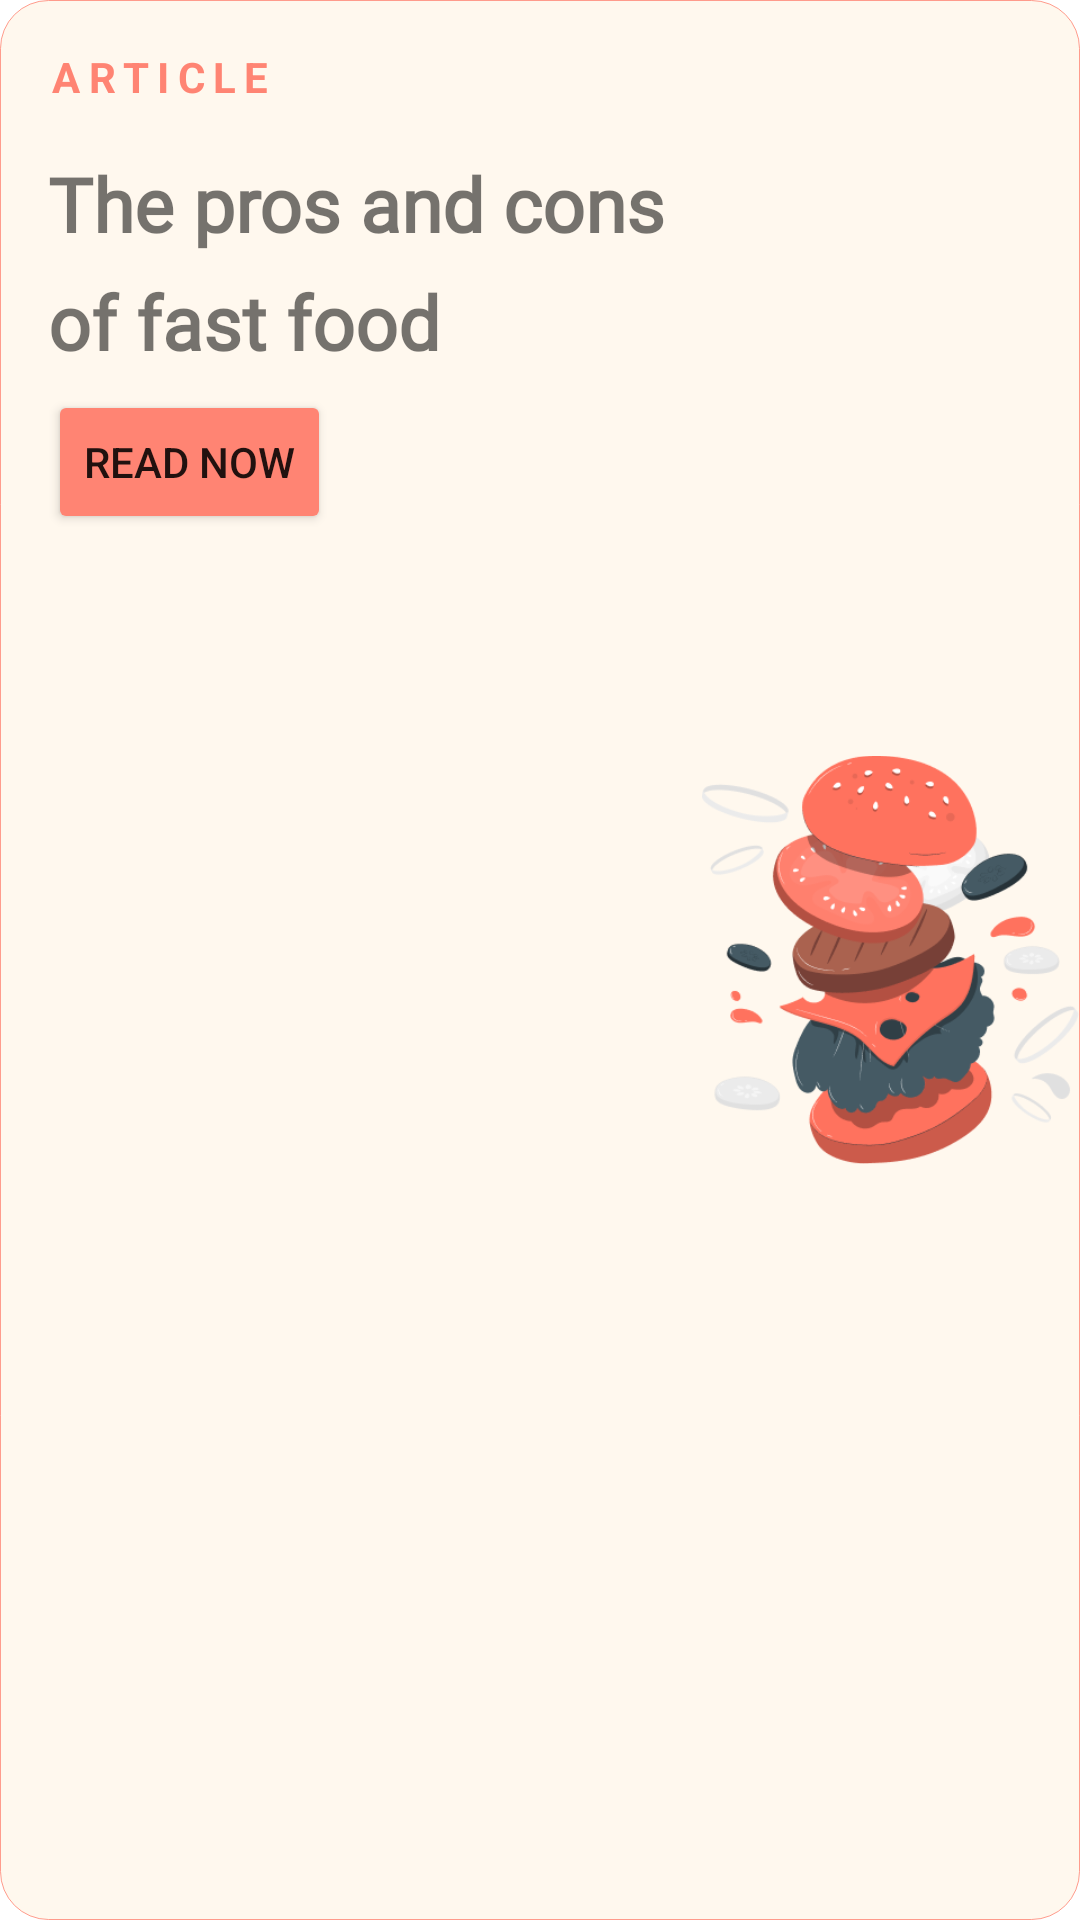

Reconstruct the res/layout file that produces this screen, plus the resources it refers to.
<!-- AndroidManifest.xml: application theme Theme.ထမင်းဝိုင်း -->
<!-- res/layout/view_holder_ads_banner.xml -->
<?xml version="1.0" encoding="utf-8"?>

<LinearLayout xmlns:android="http://schemas.android.com/apk/res/android"
    xmlns:app="http://schemas.android.com/apk/res-auto"
    android:layout_width="match_parent"
    android:background="@drawable/background_workout_time"
    android:layout_height="wrap_content"
    android:weightSum="2">

    <RelativeLayout
        android:layout_width="0dp"
        android:layout_height="wrap_content"
        android:layout_weight="1.3">

        <TextView
            android:textColor="#FF8473"
            android:letterSpacing="0.2"
            android:textStyle="bold"
            android:layout_marginTop="@dimen/margin_medium_2"
            android:layout_marginStart="@dimen/margin_medium_2"
            android:id="@+id/tvCaroauselTitle"
            android:textSize="@dimen/text_regular_2x"
            android:layout_width="wrap_content"
            android:layout_height="wrap_content"
            android:text="ARTICLE" />

        <TextView
            android:layout_marginStart="@dimen/margin_medium_2"
            android:layout_below="@id/tvCaroauselTitle"
            android:id="@+id/tvCaroauselHeader"
            android:layout_width="wrap_content"
            android:layout_height="wrap_content"
            android:fontFamily="@font/signika_semibold"
            android:text="The pros and cons of fast food"
            android:textSize="25sp"
            android:layout_marginTop="@dimen/margin_medium_2"
            android:lineSpacingExtra="10dp"
            android:textStyle="bold" />

        <Button
            android:layout_marginBottom="@dimen/margin_card_medium_2"
            android:paddingTop="@dimen/margin_card_medium_2"
            android:paddingBottom="@dimen/margin_card_medium_2"
            android:layout_marginStart="@dimen/margin_medium_2"
            android:layout_marginTop="@dimen/margin_card_medium"
            android:layout_below="@id/tvCaroauselHeader"
            android:layout_width="wrap_content"
            android:layout_height="wrap_content"
            android:backgroundTint="#FF8473"
            android:drawableEnd="@drawable/ic_baseline_arrow_right_24"
            android:text="Read Now" />
    </RelativeLayout>

    <ImageView
        android:layout_width="0dp"
        android:layout_height="match_parent"
        android:layout_weight="0.7"
        android:scaleType="fitCenter"
        android:src="@mipmap/carousel_demo" />
</LinearLayout>
<!-- resources referenced by this layout -->
<resources>
  <dimen name="margin_card_medium">6dp</dimen>
  <dimen name="margin_card_medium_2">12dp</dimen>
  <dimen name="margin_medium_2">16dp</dimen>
  <dimen name="text_regular_2x">14sp</dimen>
  <!-- drawable background_workout_time (drawable) -->
  <?xml version="1.0" encoding="utf-8"?>
  
  <shape xmlns:android="http://schemas.android.com/apk/res/android">
  <corners android:radius="16dp"/>
      <solid android:color="#FFF8EE"/>
      <stroke  android:color="#CDFF8473" android:width="0.1dp"/>
  </shape>
  <!-- mipmap carousel_demo: png bitmap (mipmap-xxxhdpi, 38265 bytes) -->
  <style name="Theme.ထမင်းဝိုင်း" parent="Theme.MaterialComponents.DayNight.NoActionBar">
          
          <item name="colorPrimary">@color/purple_500</item>
          <item name="colorPrimaryVariant">@color/purple_700</item>
          <item name="colorOnPrimary">@color/white</item>
          
          <item name="colorSecondary">@color/teal_200</item>
          <item name="colorSecondaryVariant">@color/teal_700</item>
          <item name="colorOnSecondary">@color/black</item>
          
          <item name="android:statusBarColor">?attr/colorPrimaryVariant</item>
          <item name="bottomSheetDialogTheme">@style/BottomSheetDialog</item>
          
      </style>
  <color name="purple_500">#FF6200EE</color>
  <color name="purple_700">#FF3700B3</color>
  <color name="white">#FFFFFFFF</color>
  <color name="teal_200">#FF03DAC5</color>
  <color name="teal_700">#FF018786</color>
  <color name="black">#FF000000</color>
  <style name="BottomSheetDialog" parent="@style/ThemeOverlay.MaterialComponents.BottomSheetDialog">
          <item name="bottomSheetStyle">@style/BottomSheet</item>
          <item name="android:colorBackground">@color/white</item>
      </style>
  <style name="BottomSheet" parent="Widget.MaterialComponents.BottomSheet.Modal">
          <item name="backgroundTint">@android:color/transparent</item>
      </style>
</resources>
